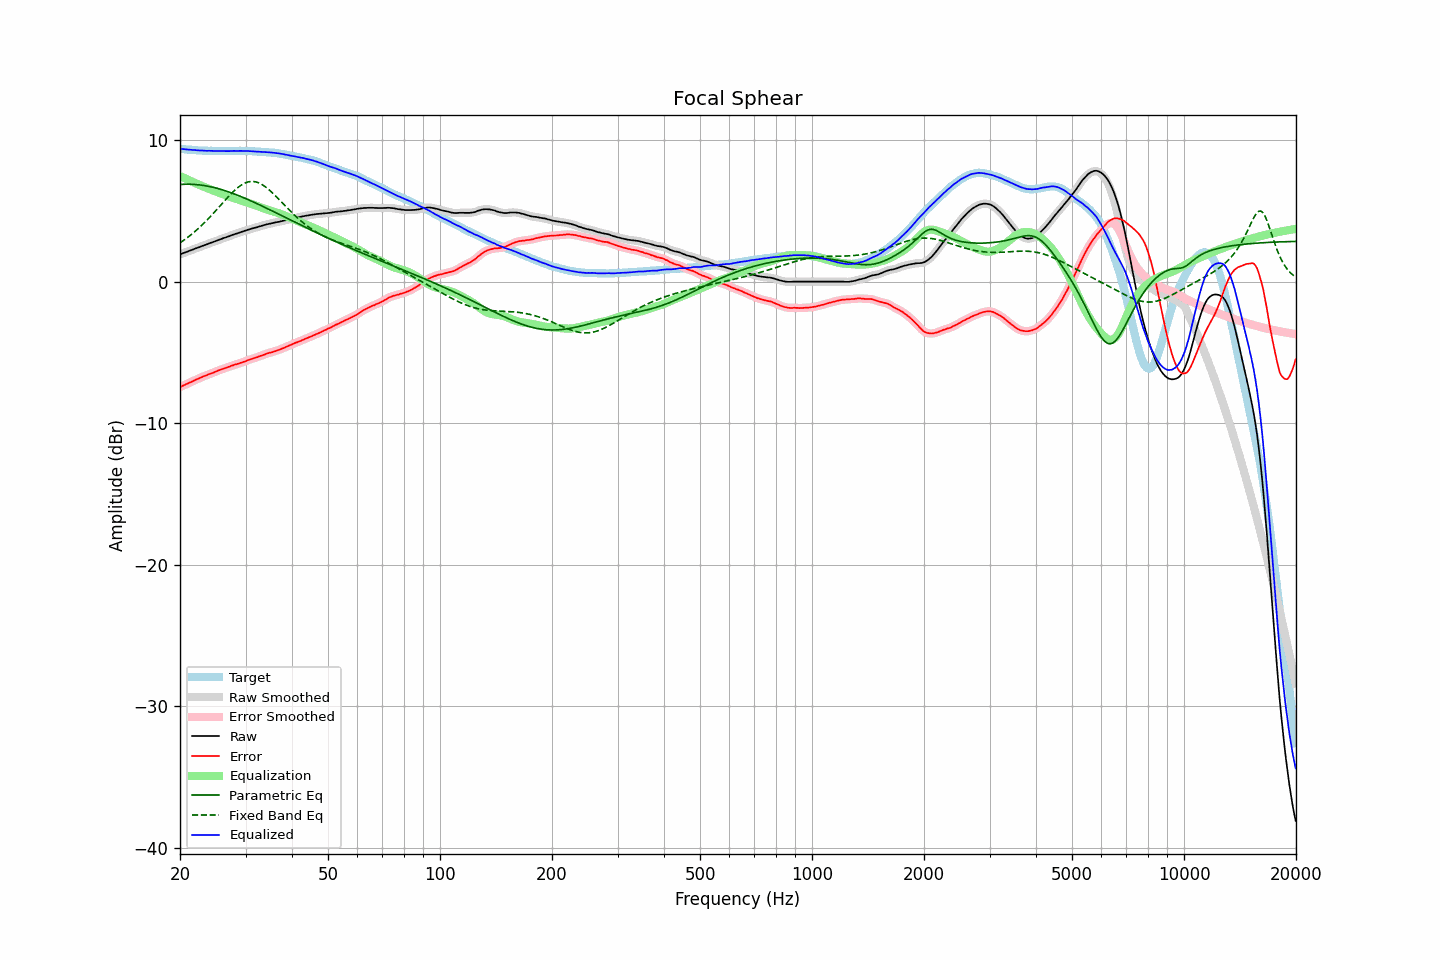

Source data for this figure (header and first rows):
frequency, raw, error, smoothed, error_smoothed, equalization, parametric_eq, fixed_band_eq, equalized_raw, equalized_smoothed, target
20.00, 1.92, -7.46, 1.92, -7.46, 7.46, 6.86, 2.73, 9.38, 9.38, 9.38
20.20, 1.96, -7.41, 1.96, -7.40, 7.40, 6.86, 2.81, 9.36, 9.37, 9.37
20.40, 2.01, -7.35, 2.01, -7.35, 7.35, 6.87, 2.89, 9.36, 9.36, 9.36
20.61, 2.05, -7.30, 2.05, -7.30, 7.30, 6.87, 2.97, 9.35, 9.34, 9.35
20.81, 2.09, -7.24, 2.09, -7.24, 7.24, 6.88, 3.05, 9.33, 9.33, 9.33
21.02, 2.13, -7.19, 2.13, -7.19, 7.19, 6.88, 3.14, 9.32, 9.32, 9.32
21.23, 2.18, -7.13, 2.18, -7.14, 7.14, 6.87, 3.23, 9.32, 9.31, 9.31
21.44, 2.22, -7.10, 2.22, -7.09, 7.09, 6.87, 3.32, 9.31, 9.31, 9.32
21.66, 2.26, -7.04, 2.26, -7.04, 7.03, 6.87, 3.41, 9.29, 9.30, 9.30
21.87, 2.31, -6.99, 2.31, -6.99, 6.98, 6.86, 3.51, 9.29, 9.29, 9.30
22.09, 2.35, -6.93, 2.35, -6.93, 6.93, 6.85, 3.61, 9.28, 9.28, 9.28
22.31, 2.39, -6.88, 2.39, -6.88, 6.88, 6.84, 3.71, 9.27, 9.27, 9.27
22.54, 2.43, -6.83, 2.43, -6.83, 6.83, 6.83, 3.81, 9.26, 9.26, 9.26
22.76, 2.48, -6.78, 2.48, -6.78, 6.78, 6.81, 3.92, 9.26, 9.26, 9.26
22.99, 2.52, -6.73, 2.52, -6.73, 6.73, 6.80, 4.03, 9.25, 9.25, 9.25
23.22, 2.56, -6.68, 2.56, -6.69, 6.68, 6.78, 4.14, 9.24, 9.24, 9.24
23.45, 2.60, -6.65, 2.60, -6.64, 6.64, 6.76, 4.25, 9.24, 9.24, 9.25
23.69, 2.64, -6.60, 2.64, -6.59, 6.59, 6.74, 4.37, 9.23, 9.24, 9.24
23.92, 2.69, -6.54, 2.69, -6.55, 6.55, 6.72, 4.48, 9.24, 9.24, 9.23
24.16, 2.73, -6.51, 2.73, -6.50, 6.51, 6.70, 4.60, 9.24, 9.23, 9.24
24.40, 2.77, -6.47, 2.77, -6.46, 6.46, 6.67, 4.73, 9.23, 9.23, 9.24
24.65, 2.81, -6.42, 2.81, -6.42, 6.42, 6.65, 4.85, 9.23, 9.23, 9.23
24.89, 2.85, -6.38, 2.85, -6.37, 6.37, 6.62, 4.98, 9.22, 9.22, 9.23
25.14, 2.89, -6.33, 2.89, -6.33, 6.33, 6.59, 5.10, 9.22, 9.22, 9.22
25.39, 2.94, -6.28, 2.94, -6.28, 6.28, 6.56, 5.23, 9.23, 9.22, 9.22
25.65, 2.98, -6.24, 2.98, -6.24, 6.24, 6.52, 5.36, 9.22, 9.22, 9.22
25.91, 3.02, -6.20, 3.02, -6.20, 6.20, 6.49, 5.49, 9.22, 9.22, 9.22
26.16, 3.07, -6.16, 3.06, -6.16, 6.16, 6.46, 5.61, 9.23, 9.22, 9.23
26.43, 3.10, -6.12, 3.10, -6.12, 6.12, 6.42, 5.74, 9.21, 9.22, 9.22
26.69, 3.14, -6.08, 3.14, -6.08, 6.07, 6.38, 5.87, 9.21, 9.21, 9.22
26.96, 3.18, -6.04, 3.18, -6.04, 6.03, 6.34, 5.99, 9.21, 9.21, 9.22
27.23, 3.22, -6.00, 3.22, -6.00, 5.99, 6.30, 6.11, 9.21, 9.22, 9.22
27.50, 3.27, -5.95, 3.27, -5.95, 5.96, 6.26, 6.23, 9.23, 9.22, 9.22
27.77, 3.31, -5.92, 3.31, -5.91, 5.92, 6.22, 6.34, 9.23, 9.23, 9.23
28.05, 3.35, -5.87, 3.35, -5.88, 5.88, 6.18, 6.45, 9.23, 9.23, 9.22
28.33, 3.38, -5.85, 3.38, -5.84, 5.84, 6.14, 6.55, 9.22, 9.23, 9.23
28.62, 3.42, -5.81, 3.42, -5.81, 5.81, 6.09, 6.64, 9.23, 9.23, 9.23
28.90, 3.46, -5.78, 3.46, -5.78, 5.77, 6.05, 6.73, 9.23, 9.23, 9.24
29.19, 3.50, -5.74, 3.50, -5.74, 5.73, 6.00, 6.81, 9.23, 9.23, 9.24
29.48, 3.53, -5.70, 3.53, -5.70, 5.69, 5.95, 6.88, 9.22, 9.23, 9.23
29.78, 3.57, -5.66, 3.57, -5.66, 5.65, 5.90, 6.94, 9.22, 9.23, 9.23
30.08, 3.61, -5.62, 3.61, -5.61, 5.61, 5.86, 6.99, 9.22, 9.22, 9.23
30.38, 3.65, -5.56, 3.65, -5.57, 5.57, 5.81, 7.02, 9.22, 9.22, 9.21
30.68, 3.68, -5.53, 3.68, -5.53, 5.53, 5.76, 7.05, 9.21, 9.22, 9.21
30.99, 3.72, -5.49, 3.72, -5.49, 5.49, 5.71, 7.07, 9.21, 9.21, 9.21
31.30, 3.75, -5.46, 3.75, -5.45, 5.45, 5.65, 7.07, 9.20, 9.20, 9.21
31.61, 3.78, -5.42, 3.78, -5.42, 5.41, 5.60, 7.06, 9.19, 9.19, 9.20
31.93, 3.81, -5.37, 3.81, -5.38, 5.37, 5.55, 7.04, 9.18, 9.18, 9.18
32.24, 3.84, -5.35, 3.84, -5.34, 5.34, 5.50, 7.01, 9.18, 9.18, 9.19
32.57, 3.88, -5.29, 3.88, -5.30, 5.30, 5.45, 6.97, 9.18, 9.17, 9.17
32.89, 3.91, -5.26, 3.91, -5.26, 5.26, 5.39, 6.92, 9.17, 9.17, 9.17
33.22, 3.94, -5.22, 3.94, -5.22, 5.21, 5.34, 6.85, 9.15, 9.16, 9.16
33.55, 3.98, -5.18, 3.98, -5.18, 5.17, 5.28, 6.78, 9.16, 9.15, 9.16
33.89, 4.01, -5.14, 4.01, -5.13, 5.14, 5.23, 6.70, 9.15, 9.15, 9.15
34.23, 4.04, -5.09, 4.04, -5.09, 5.10, 5.17, 6.62, 9.14, 9.14, 9.13
34.57, 4.07, -5.06, 4.07, -5.06, 5.06, 5.12, 6.52, 9.13, 9.13, 9.13
34.92, 4.09, -5.02, 4.09, -5.03, 5.03, 5.06, 6.42, 9.12, 9.12, 9.11
35.27, 4.12, -5.01, 4.12, -5.00, 4.99, 5.01, 6.32, 9.11, 9.11, 9.13
35.62, 4.14, -4.96, 4.14, -4.96, 4.96, 4.95, 6.21, 9.10, 9.10, 9.10
35.97, 4.17, -4.93, 4.17, -4.93, 4.92, 4.90, 6.10, 9.09, 9.09, 9.10
... 635 more rows
